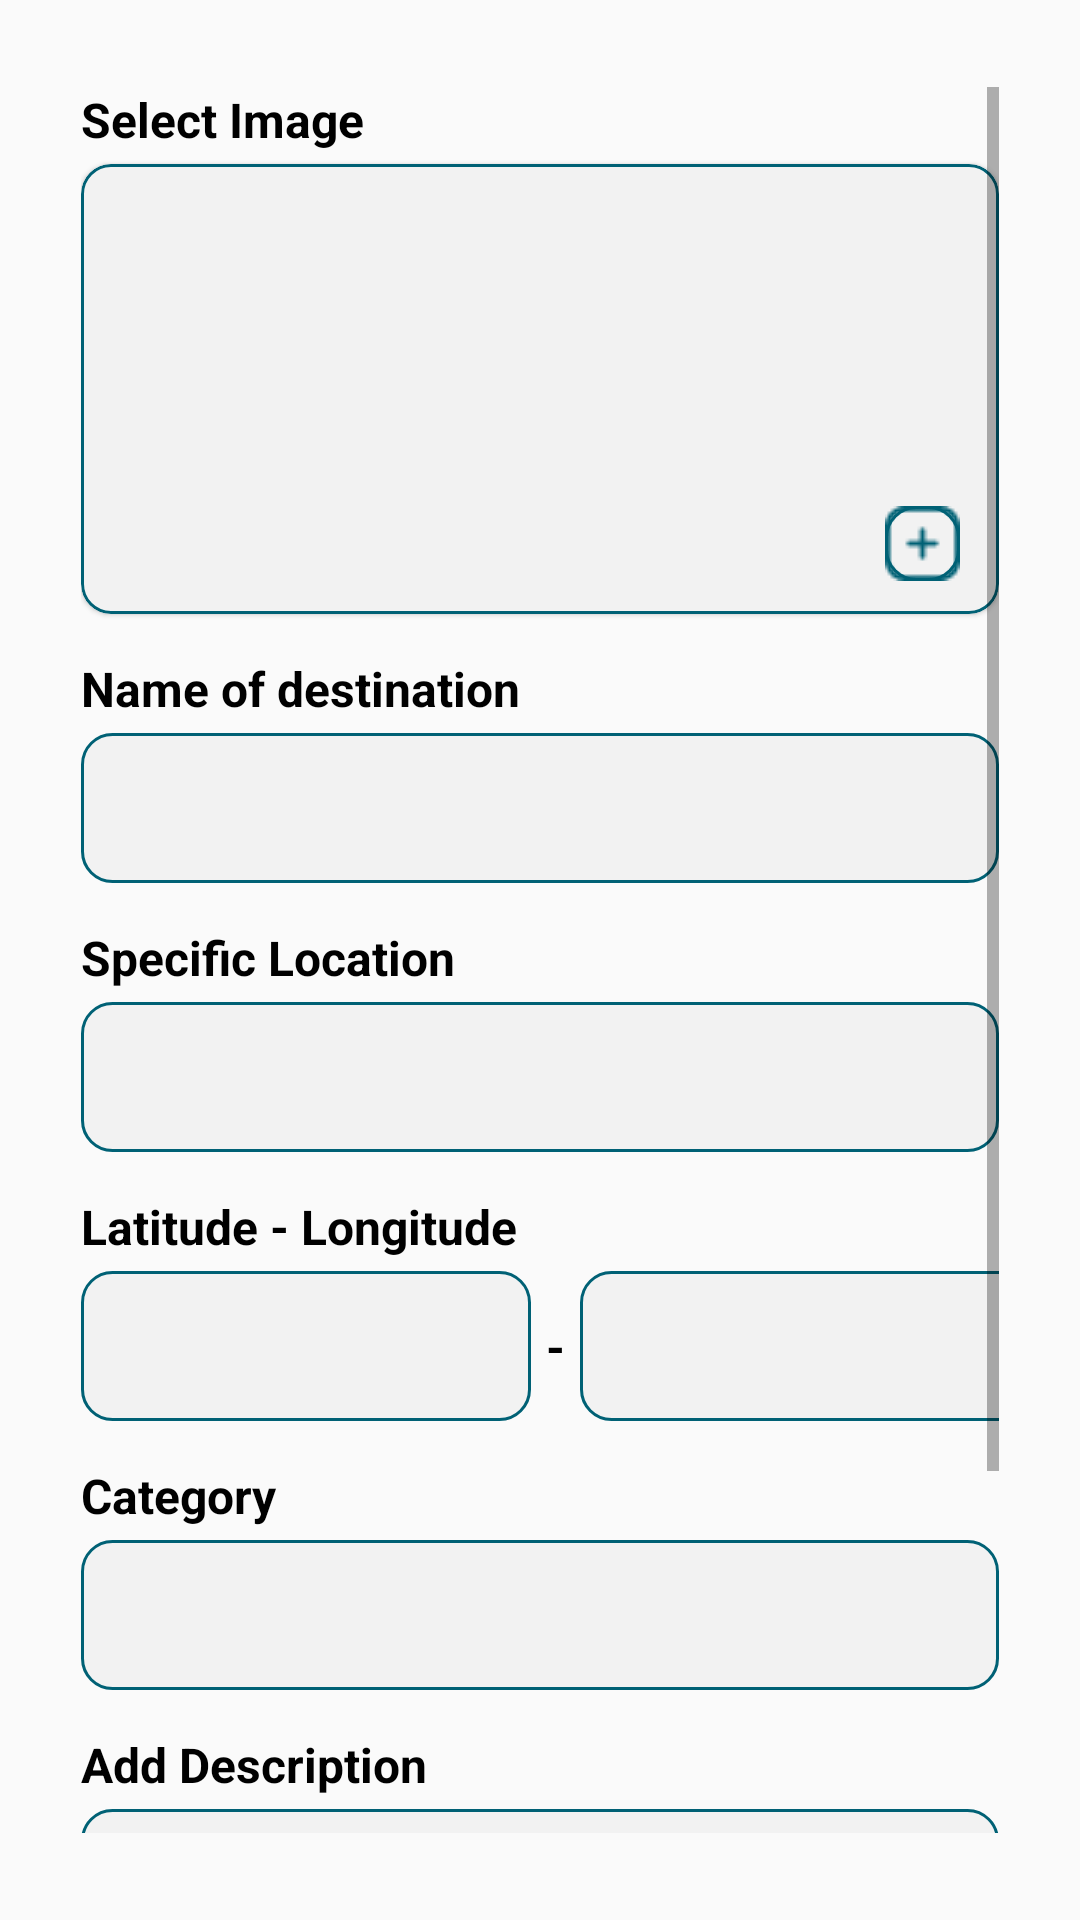

Here is an Android app screen rendered from its layout file. Give the layout XML and the strings, colors and styles it references.
<!-- AndroidManifest.xml: application theme Theme.TourMate -->
<!-- res/layout/activity_update_destination.xml -->
<?xml version="1.0" encoding="utf-8"?>
<androidx.constraintlayout.widget.ConstraintLayout xmlns:android="http://schemas.android.com/apk/res/android"
    xmlns:app="http://schemas.android.com/apk/res-auto"
    xmlns:tools="http://schemas.android.com/tools"
    android:layout_width="match_parent"
    android:layout_height="match_parent"
    android:paddingLeft="27dp"
    android:paddingTop="29dp"
    android:paddingRight="27dp"
    android:paddingBottom="29dp"
    tools:context=".home.UpdateDestinationActivity">

    <ScrollView
        android:layout_width="0dp"
        android:layout_height="0dp"
        android:fillViewport="true"
        app:layout_constraintBottom_toBottomOf="parent"
        app:layout_constraintEnd_toEndOf="parent"
        app:layout_constraintStart_toStartOf="parent"
        app:layout_constraintTop_toTopOf="parent">

        <androidx.constraintlayout.widget.ConstraintLayout
            android:layout_width="match_parent"
            android:layout_height="match_parent">

            <TextView
                android:id="@+id/textView2"
                android:layout_width="wrap_content"
                android:layout_height="wrap_content"
                android:text="Select Image"
                android:textColor="#000000"
                android:textSize="16sp"
                android:textStyle="bold"
                app:layout_constraintStart_toStartOf="parent"
                app:layout_constraintTop_toTopOf="parent" />

            <TextView
                android:id="@+id/textView4"
                android:layout_width="wrap_content"
                android:layout_height="wrap_content"
                android:layout_marginTop="14dp"
                android:text="Name of destination"
                android:textColor="#000000"
                android:textSize="16sp"
                android:textStyle="bold"
                app:layout_constraintStart_toStartOf="@+id/materialCardView"
                app:layout_constraintTop_toBottomOf="@+id/materialCardView" />

            <TextView
                android:id="@+id/textView5"
                android:layout_width="wrap_content"
                android:layout_height="wrap_content"
                android:layout_marginTop="14dp"
                android:text="Specific Location"
                android:textColor="#000000"
                android:textSize="16sp"
                android:textStyle="bold"
                app:layout_constraintStart_toStartOf="@+id/etEdtName"
                app:layout_constraintTop_toBottomOf="@+id/etEdtName" />

            <TextView
                android:id="@+id/textView6"
                android:layout_width="wrap_content"
                android:layout_height="wrap_content"
                android:layout_marginTop="14dp"
                android:text="Category"
                android:textColor="#000000"
                android:textSize="16sp"
                android:textStyle="bold"
                app:layout_constraintStart_toStartOf="parent"
                app:layout_constraintTop_toBottomOf="@+id/etEdtLat" />

            <TextView
                android:id="@+id/textView10"
                android:layout_width="wrap_content"
                android:layout_height="wrap_content"
                android:text="-"
                android:textColor="#000000"
                android:textSize="16sp"
                android:textStyle="bold"
                android:layout_marginLeft="5dp"
                app:layout_constraintBottom_toBottomOf="@+id/etEdtLat"
                app:layout_constraintStart_toEndOf="@+id/etEdtLat"
                app:layout_constraintTop_toTopOf="@+id/etEdtLat" />

            <TextView
                android:id="@+id/textView7"
                android:layout_width="wrap_content"
                android:layout_height="wrap_content"
                android:layout_marginTop="14dp"
                android:text="Add Description"
                android:textColor="#000000"
                android:textSize="16sp"
                android:textStyle="bold"
                app:layout_constraintStart_toStartOf="parent"
                app:layout_constraintTop_toBottomOf="@+id/spEdtCategory" />

            <com.google.android.material.card.MaterialCardView
                android:id="@+id/materialCardView"
                android:layout_width="match_parent"
                android:layout_height="150dp"
                android:layout_marginTop="4dp"
                app:cardBackgroundColor="#F2F2F2"
                app:cardCornerRadius="10dp"
                app:layout_constraintEnd_toEndOf="parent"
                app:layout_constraintTop_toBottomOf="@+id/textView2"
                app:strokeColor="#006175"
                app:strokeWidth="1dp">

                <androidx.constraintlayout.widget.ConstraintLayout
                    android:layout_width="match_parent"
                    android:layout_height="match_parent">

                    <ImageView
                        android:id="@+id/ivImage"
                        android:layout_width="match_parent"
                        android:layout_height="match_parent"
                        app:layout_constraintBottom_toBottomOf="parent"
                        app:layout_constraintEnd_toEndOf="parent"
                        app:layout_constraintStart_toStartOf="parent"
                        app:layout_constraintTop_toTopOf="parent" />


                    <ImageButton
                        android:id="@+id/ibAddImage"
                        android:layout_width="wrap_content"
                        android:layout_height="wrap_content"
                        android:layout_marginRight="13dp"
                        android:layout_marginBottom="11dp"
                        android:background="@drawable/bg_et_form"
                        android:src="@drawable/add_shape"
                        app:layout_constraintBottom_toBottomOf="parent"
                        app:layout_constraintEnd_toEndOf="parent" />

                </androidx.constraintlayout.widget.ConstraintLayout>

            </com.google.android.material.card.MaterialCardView>

            <EditText
                android:id="@+id/etEdtName"
                android:layout_width="0dp"
                android:layout_height="50dp"
                android:layout_marginTop="4dp"
                android:background="@drawable/bg_et_form"
                android:ems="10"
                android:inputType="text"
                android:paddingLeft="10dp"
                android:paddingRight="10dp"
                app:layout_constraintEnd_toEndOf="parent"
                app:layout_constraintStart_toStartOf="parent"
                app:layout_constraintTop_toBottomOf="@+id/textView4" />

            <EditText
                android:id="@+id/etEdtDesc"
                android:layout_width="0dp"
                android:layout_height="84dp"
                android:layout_marginTop="4dp"
                android:background="@drawable/bg_et_form"
                android:ems="10"
                android:inputType="textCapSentences|textMultiLine"
                android:padding="10dp"
                app:layout_constraintEnd_toEndOf="parent"
                app:layout_constraintStart_toStartOf="parent"
                app:layout_constraintTop_toBottomOf="@+id/textView7" />

            <EditText
                android:id="@+id/etEdtLoc"
                android:layout_width="0dp"
                android:layout_height="50dp"
                android:layout_marginTop="4dp"
                android:background="@drawable/bg_et_form"
                android:ems="10"
                android:inputType="text"
                android:paddingLeft="10dp"
                android:paddingRight="10dp"
                app:layout_constraintEnd_toEndOf="parent"
                app:layout_constraintStart_toStartOf="parent"
                app:layout_constraintTop_toBottomOf="@+id/textView5" />

            <EditText
                android:id="@+id/etEdtLong"
                android:layout_width="150dp"
                android:layout_height="50dp"
                android:layout_marginStart="5dp"
                android:background="@drawable/bg_et_form"
                android:ems="10"
                android:inputType="text"
                android:paddingLeft="10dp"
                android:paddingRight="10dp"
                app:layout_constraintBottom_toBottomOf="@+id/etEdtLat"
                app:layout_constraintStart_toEndOf="@+id/textView10" />

            <EditText
                android:id="@+id/etEdtLat"
                android:layout_width="150dp"
                android:layout_height="50dp"
                android:layout_marginTop="4dp"
                android:background="@drawable/bg_et_form"
                android:ems="10"
                android:inputType="text"
                android:paddingLeft="10dp"
                android:paddingRight="10dp"
                app:layout_constraintStart_toStartOf="parent"
                app:layout_constraintTop_toBottomOf="@+id/textView8" />

            <Button
                android:id="@+id/btnUpdate"
                android:layout_width="274dp"
                android:layout_height="wrap_content"
                android:layout_marginTop="28dp"
                android:backgroundTint="#8DB11B"
                android:text="UPDATE"
                app:layout_constraintEnd_toEndOf="parent"
                app:layout_constraintStart_toStartOf="parent"
                app:layout_constraintTop_toBottomOf="@+id/etEdtDesc" />

            <Spinner
                android:id="@+id/spEdtCategory"
                android:layout_width="0dp"
                android:layout_height="50dp"
                android:layout_marginTop="4dp"
                android:background="@drawable/bg_et_form"
                app:layout_constraintEnd_toEndOf="parent"
                app:layout_constraintStart_toStartOf="parent"
                app:layout_constraintTop_toBottomOf="@+id/textView6" />

            <TextView
                android:id="@+id/textView8"
                android:layout_width="wrap_content"
                android:layout_height="wrap_content"
                android:layout_marginTop="14dp"
                android:text="Latitude - Longitude"
                android:textColor="#000000"
                android:textSize="16sp"
                android:textStyle="bold"
                app:layout_constraintStart_toStartOf="parent"
                app:layout_constraintTop_toBottomOf="@+id/etEdtLoc" />

        </androidx.constraintlayout.widget.ConstraintLayout>

    </ScrollView>


</androidx.constraintlayout.widget.ConstraintLayout>
<!-- resources referenced by this layout -->
<resources>
  <!-- drawable add_shape: png bitmap (drawable, 609 bytes) -->
  <!-- drawable bg_et_form (drawable) -->
  <?xml version="1.0" encoding="utf-8"?>
  <shape xmlns:android="http://schemas.android.com/apk/res/android">
      <solid
          android:color="#F2F2F2"/>
      <corners
          android:radius="10dp"/>
      <stroke
          android:width="1dp"
          android:color="#006175" />
  </shape>
  <style name="Theme.TourMate" parent="Theme.MaterialComponents.DayNight.NoActionBar.Bridge">
          
          <item name="colorPrimary">@color/primary</item>
          <item name="colorPrimaryVariant">@color/primaryVariant</item>
          <item name="colorOnPrimary">@color/white</item>
          
          <item name="colorSecondary">@color/teal_200</item>
          <item name="colorSecondaryVariant">@color/teal_700</item>
          <item name="colorOnSecondary">@color/black</item>
          
          <item name="android:statusBarColor">?attr/colorPrimaryVariant</item>
          
      </style>
  <color name="primary">#006BB6</color>
  <color name="primaryVariant">#0060A3</color>
  <color name="white">#FFFFFFFF</color>
  <color name="teal_200">#FF03DAC5</color>
  <color name="teal_700">#FF018786</color>
  <color name="black">#FF000000</color>
</resources>
